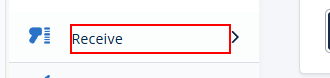
Task: Smoke Test Automation for TMNP
Workflow: Click sidebar Receive Menu

Step 1: find the link 'Receive'

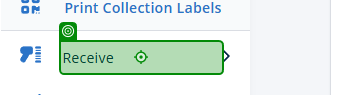
Step 2 [then]: click on the element 'Receive' in window 'Nutrition Platform ™' (chrome.exe)
